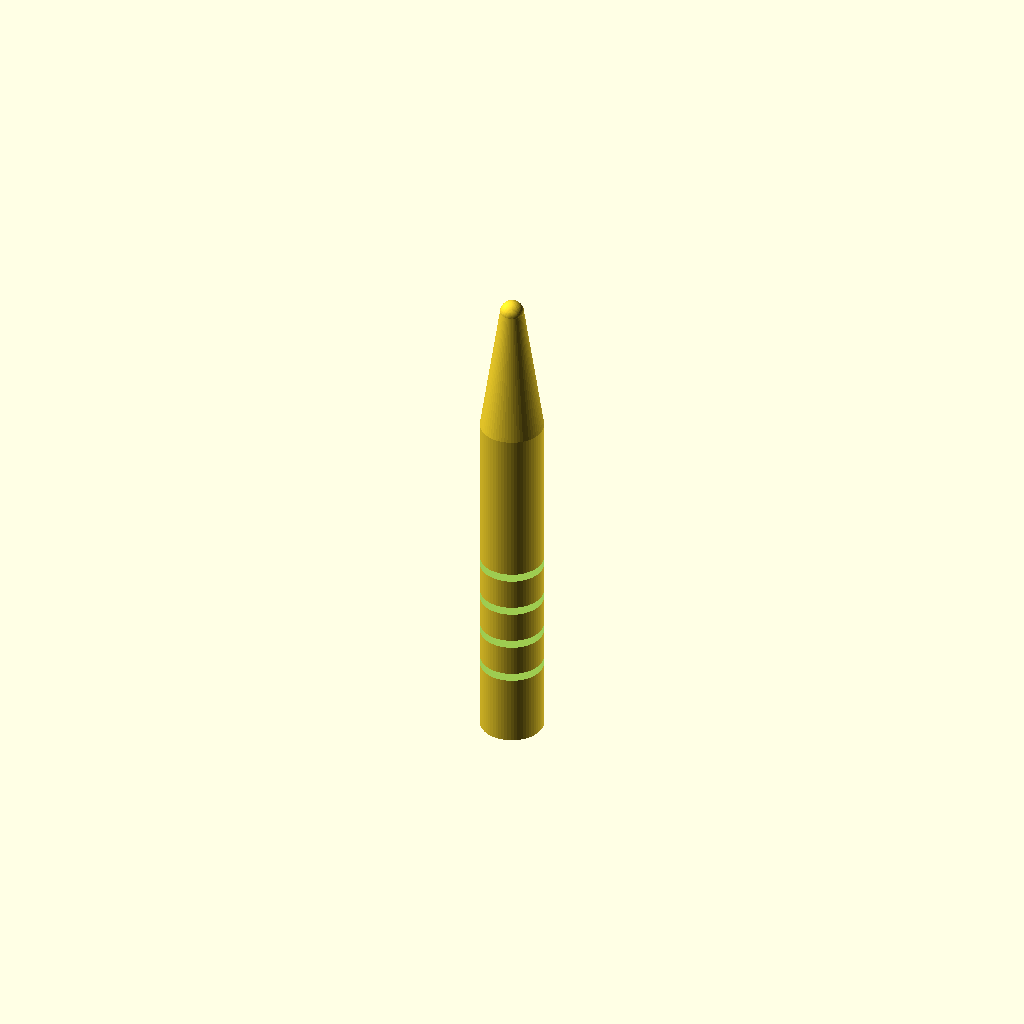
Cell 1: rendered with the file's own defaults.
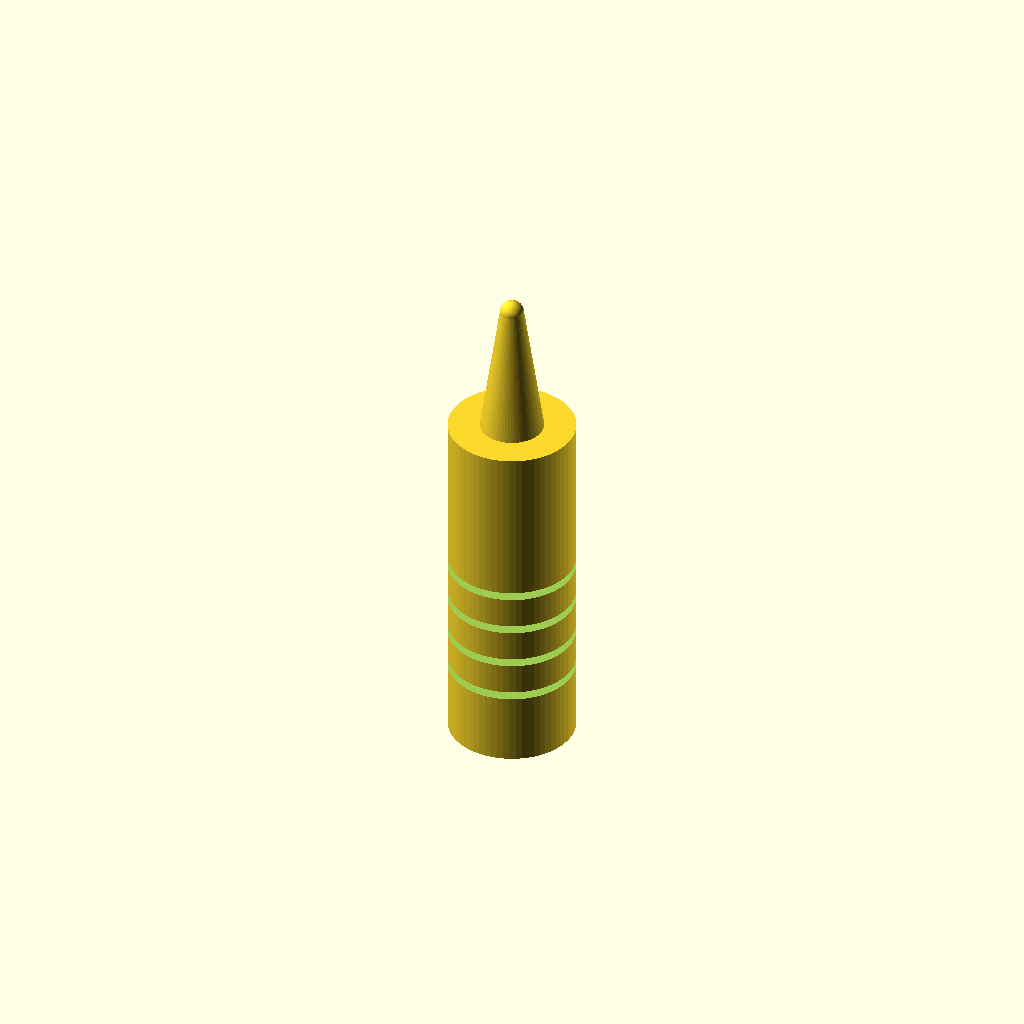
Cell 2 — handle_diameter set to 16, the other parameters unchanged.
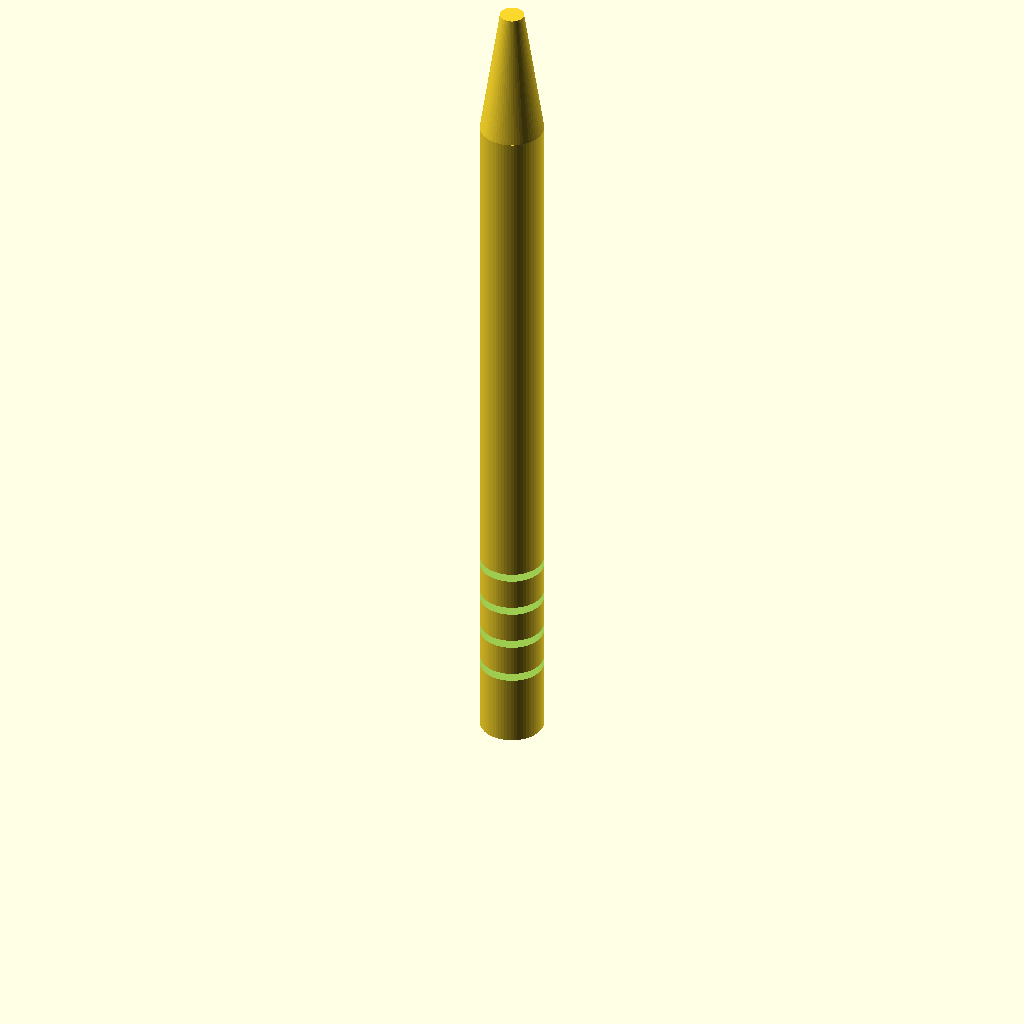
Cell 3: handle_height = 90 (everything else at default).
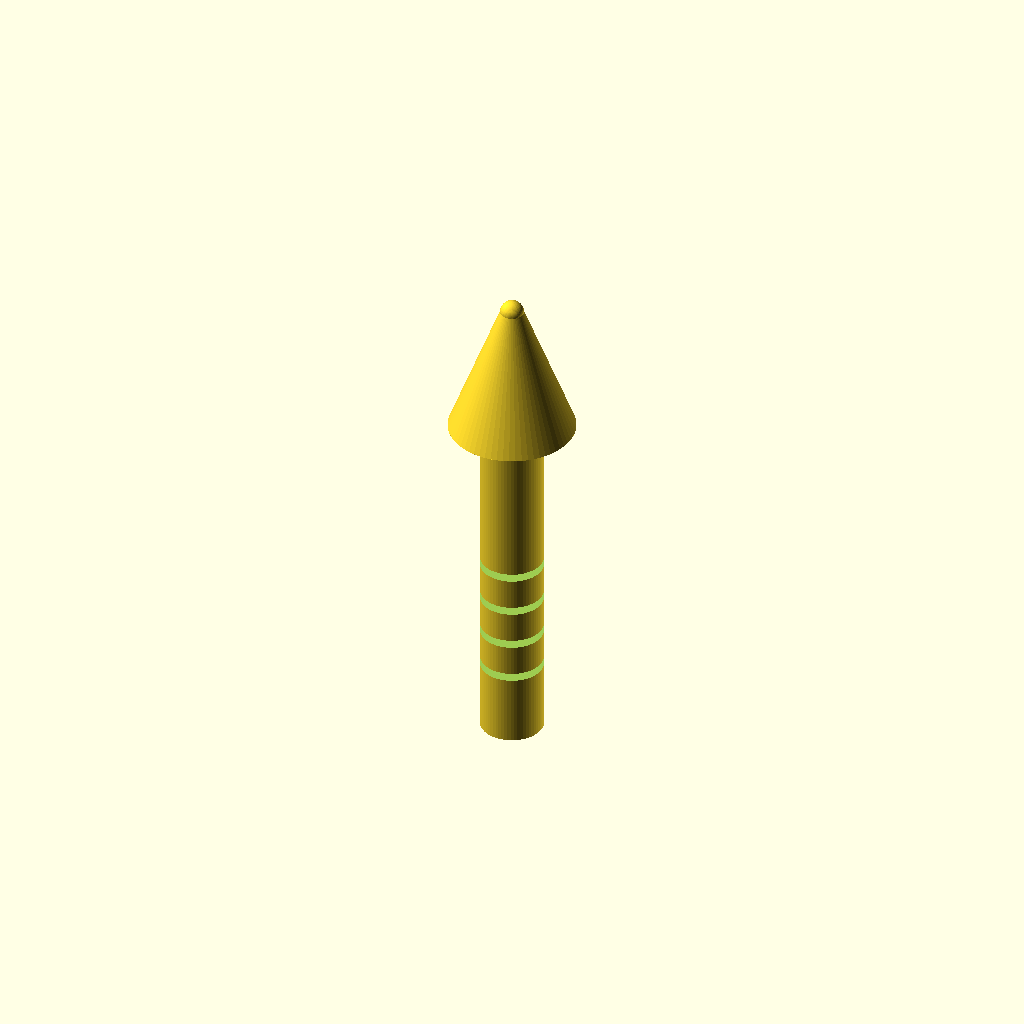
Cell 4: cone_base_diameter = 16 (everything else at default).
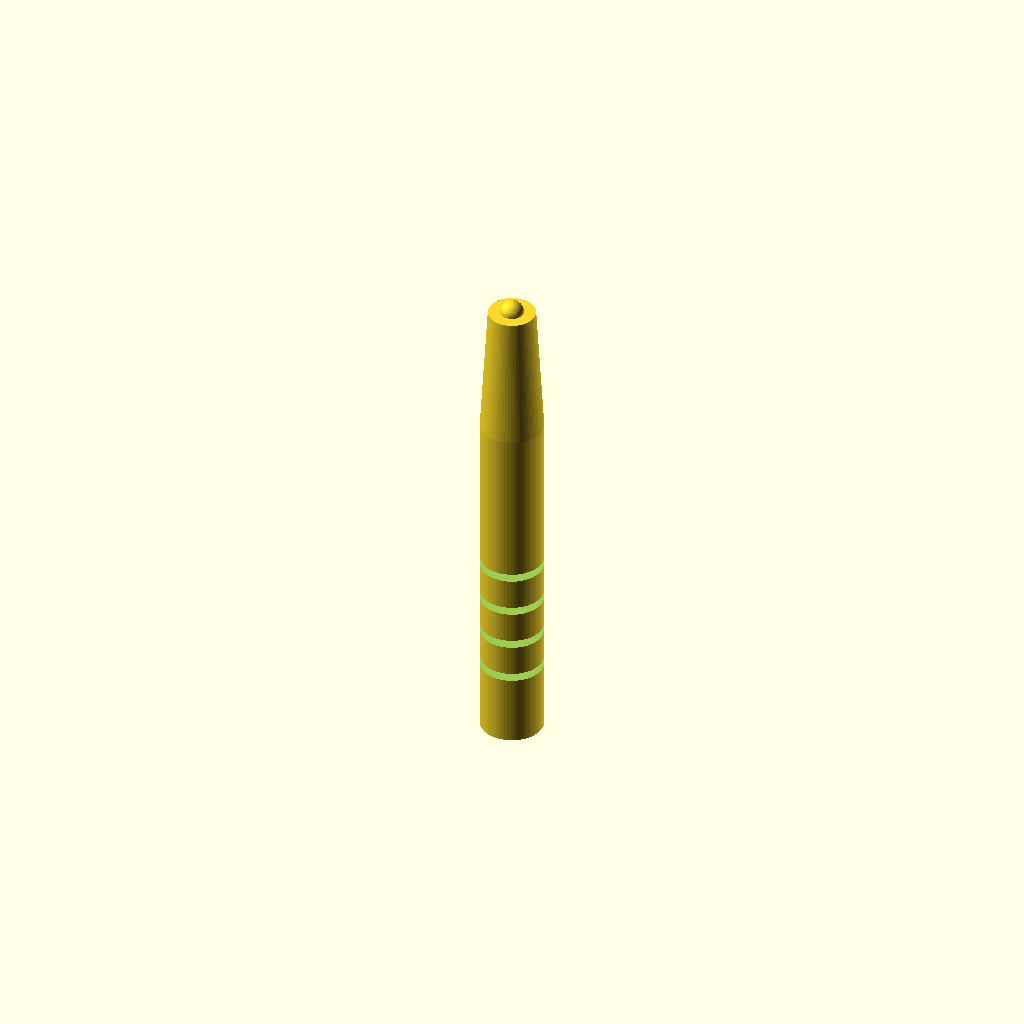
Cell 5: cone_tip_diameter = 6 (everything else at default).
One fixed orthographic camera (rotation 55°, 0°, 25°; colour scheme Cornfield) for every cell.
Source of the model, bench/results/main-tiiny/code/tiiny_google_gemma-4-26B-A4B-it/micropestle_1p5ml_s2_a0.scad:
// Pestle for 1.5 mL microcentrifuge tube
// Designed for FDM printing, standing upright

// --- Dimensions ---
handle_diameter = 8;          // Diameter of the cylindrical handle
handle_height = 45;           // Height of the handle from z=0
cone_base_diameter = 8;        // Diameter at the start of the taper
cone_tip_diameter = 3;         // Diameter at the end of the taper
cone_height = 62 - 45;         // Vertical height of the conical section
tip_diameter = 3;             // Diameter of the spherical tip
tip_center_z = 62;            // Z-coordinate of the sphere center

groove_width = 2;             // Width of each groove in Z
groove_depth = 1;             // Depth of each groove into the handle
groove_z_positions = [10, 15, 20, 25]; // Z-centers for the four grooves

// --- Resolution ---
$fn = 64;

// --- Main Construction ---
union() {
    // 1. The Handle
    difference() {
        // Main cylinder
        cylinder(d = handle_diameter, h = handle_height);
        
        // 2. The Grooves (Subtracted from handle)
        for (z_pos = groove_z_positions) {
            translate([0, 0, z_pos - groove_width/2])
                // We use a torus-like subtraction via a cylinder 
                // but since it's a simple groove, a cylinder is easier.
                // To ensure a clean cut, we make the cutting cylinder larger than the handle.
                cylinder(d = handle_diameter + 2, h = groove_width + 0.1, center = true);
                // Note: The above cylinder is centered at z_pos. 
                // To align with the user's "2mm wide" requirement:
                // We translate the cylinder so its center is at z_pos.
                // However, the cylinder command above is slightly messy with center=true.
                // Let's rewrite the groove logic for precision.
        }
    }
    
    // Corrected Groove Logic (re-implementing to ensure precision)
    // We will use a difference() block for the whole handle to be safe.
}

// --- Final Assembly Logic ---
// To avoid the messy logic above, let's structure the whole part properly.

module pestle() {
    difference() {
        // Base Shape: Handle + Cone + Tip
        union() {
            // Handle
            cylinder(d = handle_diameter, h = handle_height);
            
            // Cone
            translate([0, 0, handle_height])
                cylinder_taper(d1 = cone_base_diameter, d2 = cone_tip_diameter, h = cone_height);
            
            // Rounded Tip
            translate([0, 0, tip_center_z])
                sphere(d = tip_diameter);
        }

        // Subtract Grooves
        for (z_pos = groove_z_positions) {
            translate([0, 0, z_pos - groove_width/2])
                // The cutting cylinder is slightly larger than the handle to ensure a clean cut
                cylinder(d = handle_diameter + 2, h = groove_width + 0.1);
        }
    }
}

// Helper module for the tapered cone
module cylinder_taper(d1, d2, h) {
    // Using a hull of two cylinders to create a perfect taper
    hull() {
        translate([0, 0, 0])
            cylinder(d = d1, h = 0.01);
        translate([0, 0, h])
            cylinder(d = d2, h = 0.01);
    }
}

// Execute the model
pestle();
Parameter table extracted from the source (name, type, default, range or options):
handle_diameter: number, default 8
handle_height: number, default 45
cone_base_diameter: number, default 8
cone_tip_diameter: number, default 3
tip_diameter: number, default 3
tip_center_z: number, default 62
groove_width: number, default 2
groove_depth: number, default 1
groove_z_positions: vector, default [10, 15, 20, 25]
